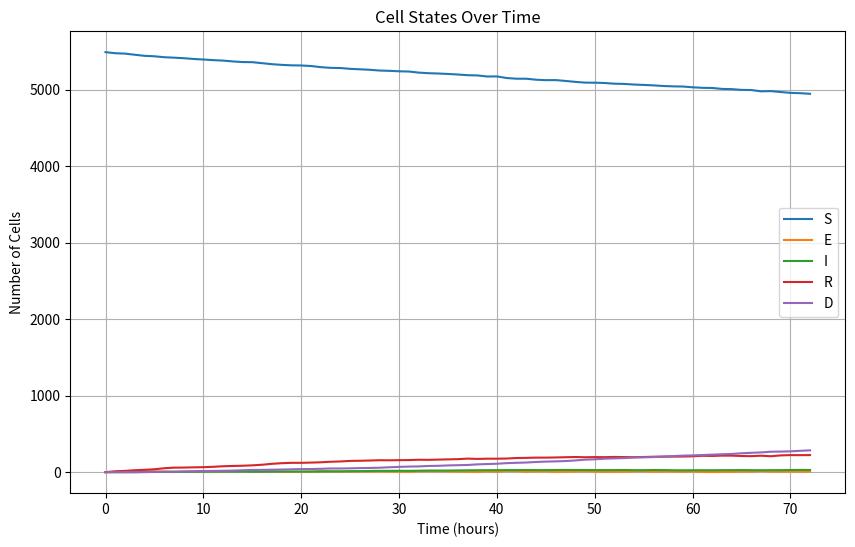
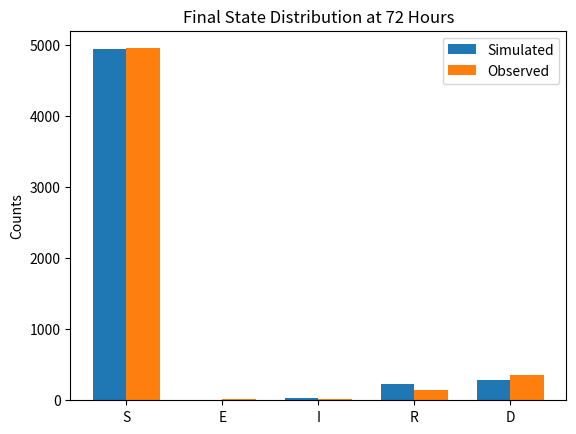

The matplotlib source for these figures, in order:
import numpy as np
import matplotlib.pyplot as plt

# Initial and observed state distributions
initial_state_distribution = {"S": 5488, "E": 0, "I": 0, "R": 0, "D": 0}
observed_state_distribution_3days = {"S": 4956, "E": 14, "I": 13, "R": 150, "D": 355}

# Function to create transition probability matrix from rates
def create_transition_matrix(Δ, Dr, VD, d0, VT, TD):
    transition_probabilities_hourly = {
        "S": np.array([1 - (VD + Δ), VD, 0, Δ, 0]),
        "E": np.array([d0, 1 - (d0 + VT * TD + Δ), VT * TD + Δ, 0, 0]),
        "I": np.array([0, 0, 1 - (VD + Dr), 0, Dr]),
        "R": np.array([0, 0, VD, 1 - (VD + Dr), Dr]),
        "D": np.array([0, 0, 0, 0, 1.0])
    }
    return transition_probabilities_hourly

# Normalize non-zero probabilities
def normalize_probabilities(transition_probabilities):
    for key in transition_probabilities:
        total = transition_probabilities[key].sum()
        if total > 0:
            transition_probabilities[key] /= total  # Ensuring probabilities sum to 1
        else:
            transition_probabilities[key] = np.zeros_like(transition_probabilities[key])
    return transition_probabilities

# Function to check for invalid probabilities
def check_valid_probabilities(transition_probabilities):
    for state, probs in transition_probabilities.items():
        if not np.all(np.isfinite(probs)) or np.any(probs < 0) or np.any(probs > 1):
            print(f"Invalid probabilities detected for state {state}: {probs}")
            return False
    return True

# Function to simulate Markov model over time
def simulate_markov_model(transition_probabilities, initial_state_distribution, time_steps):
    state_distribution = initial_state_distribution.copy()
    states = list(initial_state_distribution.keys())
    history = [state_distribution.copy()]
    
    for _ in range(time_steps):
        new_distribution = {state: 0 for state in states}
        for state, count in state_distribution.items():
            if count > 0:
                probs = transition_probabilities[state]
                transitions = np.random.multinomial(count, probs)
                for i, next_state in enumerate(states):
                    new_distribution[next_state] += transitions[i]
        state_distribution = new_distribution.copy()
        history.append(state_distribution.copy())
    
    return history

# Sum of squared residuals (SSR) function
def SSR_Score(predicted_distribution, observed_distribution):
    score = sum((predicted_distribution[state] - observed_distribution[state]) ** 2 for state in predicted_distribution)
    return score

# Bayesian Optimization
def bayesian_optimization(transition_probabilities_func, initial_state_distribution, observed_distribution, iterations=10000):
    best_params = None
    best_score = float('inf')

    for _ in range(iterations):
        # Sample parameters randomly within some range
        Δ = np.random.uniform(0.001, 0.1)
        Dr = np.random.uniform(0.01, 0.1)
        VD = np.random.uniform(0.001, 0.01)
        d0 = np.random.uniform(0.1, 1.0)
        VT = np.random.uniform(1.0, 10.0)
        TD = np.random.uniform(0.01, 0.1)
        
        # Generate transition probabilities from sampled parameters
        transition_probabilities = transition_probabilities_func(Δ, Dr, VD, d0, VT, TD)
        transition_probabilities = normalize_probabilities(transition_probabilities)
        
        # Check if the transition probabilities are valid
        if not check_valid_probabilities(transition_probabilities):
            continue  # Skip this iteration if invalid probabilities are found

        # Simulate the model
        simulation_history = simulate_markov_model(transition_probabilities, initial_state_distribution, 72)  # 72 hours = 3 days
        final_distribution = simulation_history[-1]
    
        # Calculate score
        score = SSR_Score(final_distribution, observed_distribution)
        if score < best_score:
            best_score = score
            best_params = (Δ, Dr, VD, d0, VT, TD)

    return best_params

# Optimize the transition parameters using Bayesian Optimization
optimized_params = bayesian_optimization(create_transition_matrix, initial_state_distribution, observed_state_distribution_3days)

# Generate the optimized transition probabilities
optimized_transition_probabilities = create_transition_matrix(*optimized_params)
optimized_transition_probabilities = normalize_probabilities(optimized_transition_probabilities)

# Simulate the Markov model with optimized parameters
simulation_history = simulate_markov_model(optimized_transition_probabilities, initial_state_distribution, 72)

print("Optimized Parameters:")
print(f"Δ: {optimized_params[0]}")
print(f"Dr: {optimized_params[1]}")
print(f"VD: {optimized_params[2]}")
print(f"d0: {optimized_params[3]}")
print(f"VT: {optimized_params[4]}")
print(f"TD: {optimized_params[5]}")

# Plot the cell states over time
time_points = range(len(simulation_history))
states = list(simulation_history[0].keys())

plt.figure(figsize=(10, 6))

for state in states:
    state_counts = [distribution[state] for distribution in simulation_history]
    plt.plot(time_points, state_counts, label=state)

plt.xlabel('Time (hours)')
plt.ylabel('Number of Cells')
plt.title('Cell States Over Time')
plt.legend()
plt.grid(True)
plt.show()

# Validate the final state distribution with observed data at 72 hours (3 days)
final_distribution = simulation_history[-1]
observed_distribution = observed_state_distribution_3days

print("\nFinal simulated distribution vs. observed distribution (72 hours):")
for state in final_distribution:
    print(f"{state}: Simulated={final_distribution[state]}, Observed={observed_distribution[state]}")

# Plot the final distributions for comparison
states = list(final_distribution.keys())
simulated_counts = [final_distribution[state] for state in states]
observed_counts = [observed_distribution[state] for state in states]

x = np.arange(len(states))
width = 0.35

fig, ax = plt.subplots()
bars1 = ax.bar(x - width/2, simulated_counts, width, label='Simulated')
bars2 = ax.bar(x + width/2, observed_counts, width, label='Observed')

ax.set_ylabel('Counts')
ax.set_title('Final State Distribution at 72 Hours')
ax.set_xticks(x)
ax.set_xticklabels(states)
ax.legend()

plt.show()
